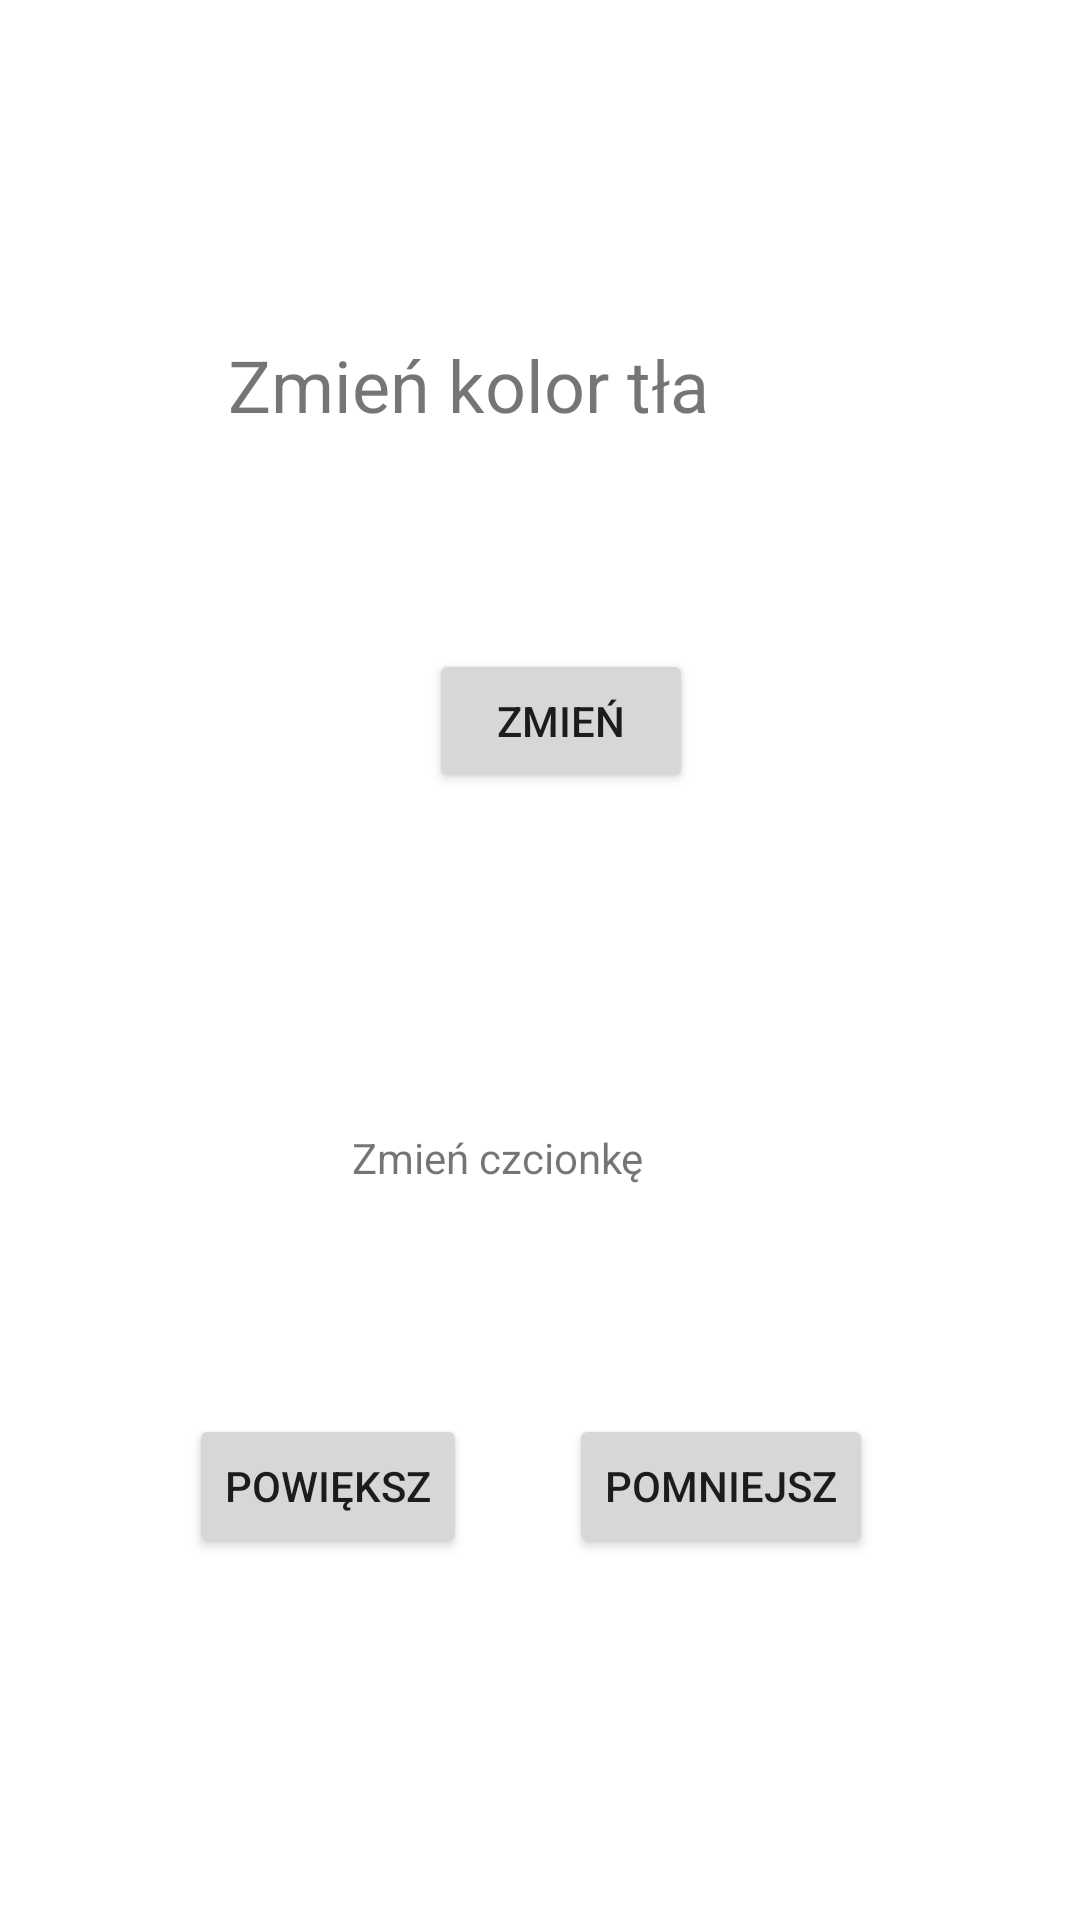

The Android layout XML behind this screen, and the referenced resources:
<!-- AndroidManifest.xml: application theme Theme.Lista -->
<!-- res/layout/activity_options.xml -->
<?xml version="1.0" encoding="utf-8"?>
<androidx.constraintlayout.widget.ConstraintLayout xmlns:android="http://schemas.android.com/apk/res/android"
    xmlns:app="http://schemas.android.com/apk/res-auto"
    xmlns:tools="http://schemas.android.com/tools"
    android:layout_width="match_parent"
    android:layout_height="match_parent"
    tools:context=".OptionsActivity">

    <TextView
        android:id="@+id/tkolor"
        android:layout_width="wrap_content"
        android:layout_height="wrap_content"
        android:layout_marginStart="82dp"
        android:layout_marginTop="112dp"
        android:layout_marginEnd="130dp"
        android:text="@string/zmien_kolor_tla"
        android:textSize="24sp"
        app:layout_constraintEnd_toEndOf="parent"
        app:layout_constraintStart_toStartOf="parent"
        app:layout_constraintTop_toTopOf="parent" />

    <TextView
        android:id="@+id/tfont"
        android:layout_width="wrap_content"
        android:layout_height="wrap_content"
        android:layout_marginStart="108dp"
        android:layout_marginTop="232dp"
        android:layout_marginEnd="136dp"
        android:text="@string/zmien_czcionke"
        android:textSize="14sp"
        app:layout_constraintEnd_toEndOf="parent"
        app:layout_constraintStart_toStartOf="parent"
        app:layout_constraintTop_toBottomOf="@+id/tkolor" />

    <Button
        android:id="@+id/bkolor"
        android:layout_width="wrap_content"
        android:layout_height="wrap_content"
        android:layout_marginStart="143dp"
        android:layout_marginTop="72dp"
        android:text="@string/zmien1"
        app:layout_constraintStart_toStartOf="parent"
        app:layout_constraintTop_toBottomOf="@+id/tkolor" />

    <Button
        android:id="@+id/bwieksze"
        android:layout_width="wrap_content"
        android:layout_height="wrap_content"
        android:layout_marginStart="63dp"
        android:layout_marginTop="76dp"
        android:text="@string/powieksz"
        app:layout_constraintStart_toStartOf="parent"
        app:layout_constraintTop_toBottomOf="@+id/tfont" />

    <Button
        android:id="@+id/bmniejsze"
        android:layout_width="wrap_content"
        android:layout_height="wrap_content"
        android:layout_marginStart="34dp"
        android:layout_marginTop="76dp"
        android:text="@string/pomniejsz"
        app:layout_constraintStart_toEndOf="@+id/bwieksze"
        app:layout_constraintTop_toBottomOf="@+id/tfont" />
</androidx.constraintlayout.widget.ConstraintLayout>
<!-- resources referenced by this layout -->
<resources>
  <string name="pomniejsz">Pomniejsz</string>
  <string name="powieksz">Powiększ</string>
  <string name="zmien1">Zmień</string>
  <string name="zmien_czcionke">Zmień czcionkę</string>
  <string name="zmien_kolor_tla">Zmień kolor tła</string>
  <style name="Theme.Lista" parent="Theme.MaterialComponents.DayNight.DarkActionBar">
          
          <item name="colorPrimary">@color/purple_500</item>
          <item name="colorPrimaryVariant">@color/purple_700</item>
          <item name="colorOnPrimary">@color/white</item>
          
          <item name="colorSecondary">@color/teal_200</item>
          <item name="colorSecondaryVariant">@color/teal_700</item>
          <item name="colorOnSecondary">@color/black</item>
          
          <item name="android:statusBarColor" tools:targetApi="l">?attr/colorPrimaryVariant</item>
          
      </style>
  <!-- not gathered from this repository: default colours our renderer supplied (Android Studio template values) -->
  <color name="purple_500">#FF6200EE</color>
  <color name="purple_700">#FF3700B3</color>
  <color name="teal_200">#FF03DAC5</color>
  <color name="teal_700">#FF018786</color>
  <color name="black">#FF000000</color>
  <color name="white">#FFFFFFFF</color>
</resources>
